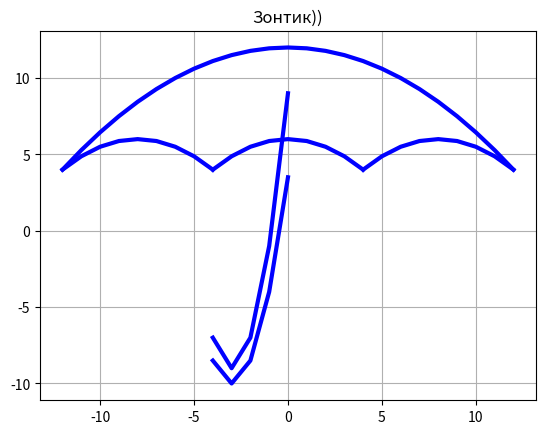
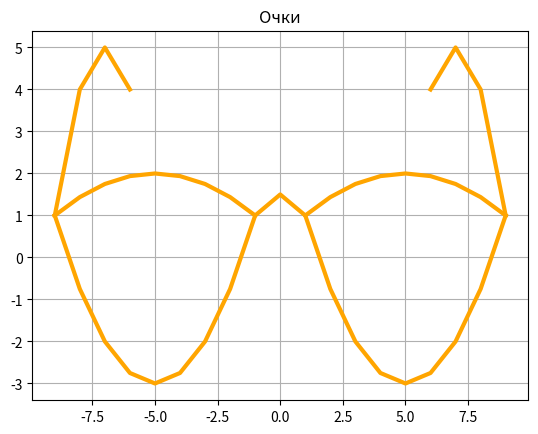

Here is the Python script that generated these plots, in order: (Note: this script raises an exception after producing the figures.)
import numpy as np
import matplotlib
import matplotlib.pyplot as plt

#Зонтик
x1 = np.arange(-12,13)
y1 = -1/18*x1**2 + 12
x2 = np.arange(-4,5)
y2 = -1/8*x2**2 + 6
x3 = np.arange(-12,-3)
y3 = -1/8*(x3+8)**2 + 6
x4 = np.arange(4,13)
y4 = -1/8*(x4-8)**2 + 6
x5 = np.arange(-4,1)
y5 = 2*(x5+3)**2-9
x6 = np.arange(-4,1)
y6 = 1.5*(x6+3)**2-10

plt.subplots()
plt.title("Зонтик))")
plt.grid(True)

plt.plot(x1,y1,x2,y2,x3,y3,x4,y4,x5,y5,x6,y6, linewidth=3, color="blue")
plt.show()

#Очки
x1 = np.arange(-9,0,1)
y1 = -1/16*(x1+5)**2+2
x2 = np.arange(1,10,1)
y2 = -1/16*(x2-5)**2+2
x3 = np.arange(-9,0,1)
y3 = 1/4*(x3+5)**2-3
x4 = np.arange(1,10,1)
y4 = 1/4*(x4-5)**2-3
x5 = np.arange(-9,-5,1)
y5 = -(x5+7)**2+5
x6 = np.arange(6,10,1)
y6 = -(x6-7)**2+5
x7 = np.arange(-1,2,1)
y7 = -0.5*(x7**2)+1.5 

plt.subplots()
plt.title("Очки")
plt.grid(True)

plt.plot(x1,y1,x2,y2,x3,y3,x4,y4,x5,y5,x6,y6,x7,y7, linewidth=3, color="orange")
plt.show()

#График
with open(r"C:/python/Graphic/dannie.txt","r") as MyFile:
    mas1=[]
    mas2=[]
    for line in MyFile:
        n=line.find(",")
        mas1.append(line[0:n].strip())
        mas2.append(float(line[n+1:len(line)].strip()))

plt.grid(True)
plt.title("Данные о ИТ безопасности")

color_rectangle = np.random.rand(7, 3)
plt.barh(mas1, mas2, color=color_rectangle)

plt.show()
